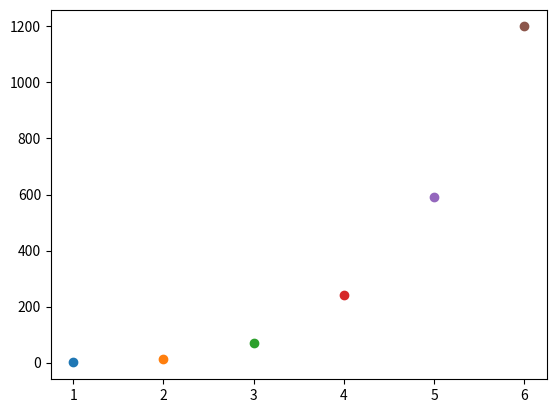

This chart was generated by the following Python code: (Note: this script raises an exception after producing the figure.)
import numpy as np
import matplotlib.pyplot as plt


# y = x^2(x^2 - 1)
data = [
    (1, 0.2),
    (2, 11),
    (3, 70),
    (4, 241),
    (5, 592),
    (6, 1200)
]

xi_8 = 0
xi_7 = 0
xi_6 = 0
xi_5 = 0
xi_4 = 0
xi_3 = 0
xi_2 = 0
xi_1  = 0
xi_4_yi = 0
xi_3_yi = 0
xi_2_yi = 0
xi_1_yi = 0
yi_1 = 0
n = len(data)

for i in data:
    x = i[0]
    y = i[1]
    xi_8 = xi_8 + (i[0])**8
    xi_7 = xi_7 + (i[0])**7
    xi_6 = xi_6 + (i[0])**6
    xi_5 = xi_5 + (i[0])**5
    xi_4 = xi_4 + (i[0])**4
    xi_3 = xi_3 + (i[0])**3
    xi_2 = xi_2 + (i[0])**2
    xi_1 = xi_1 + (i[0])**1
    xi_4_yi = xi_4_yi + (i[0]**4)*(i[1])
    xi_3_yi = xi_3_yi + (i[0]**3)*(i[1])
    xi_2_yi = xi_2_yi + (i[0]**2)*(i[1])
    xi_1_yi = xi_1_yi + (i[0])*(i[1])
    yi_1 = yi_1 + (i[1])
    plt.plot(x, y, 'o')
    
A = np.array([
    (xi_8, xi_7, xi_6, xi_5, xi_4),
    (xi_7, xi_6, xi_5, xi_4, xi_3),
    (xi_6, xi_5, xi_4, xi_3, xi_2),
    (xi_5, xi_4, xi_3, xi_2, xi_1),
    (xi_4, xi_3, xi_2, xi_1, n)
])

b = np.array([
    (xi_4_yi),
    (xi_3_yi),
    (xi_2_yi),
    (xi_1_yi),
    (yi_1)
])

koef = np.linalg.solve(A, b)

a = data[0][0] - 5
b = data[-1][0] + 5

yPointsGenerator = lambda x : (koef[0])*x**4 + (koef[1])*x**3 + (koef[2])*x**2 + (koef[3])*x + (koef[4])
my_xiteration = ((i) for i in range(a, b))
my_yiteration = ((ypoints(i)) for i in range(a, b))

error = 0
for i in data:
    error = error + (yPointsGenerator(i[0]) - i[1])**2

xpoints = np.fromiter(my_xiteration, dtype=float)
ypoints = np.fromiter(my_yiteration, dtype=float)
plt.plot(xpoints, ypoints)

print(koef)
print(error)

plt.show()
